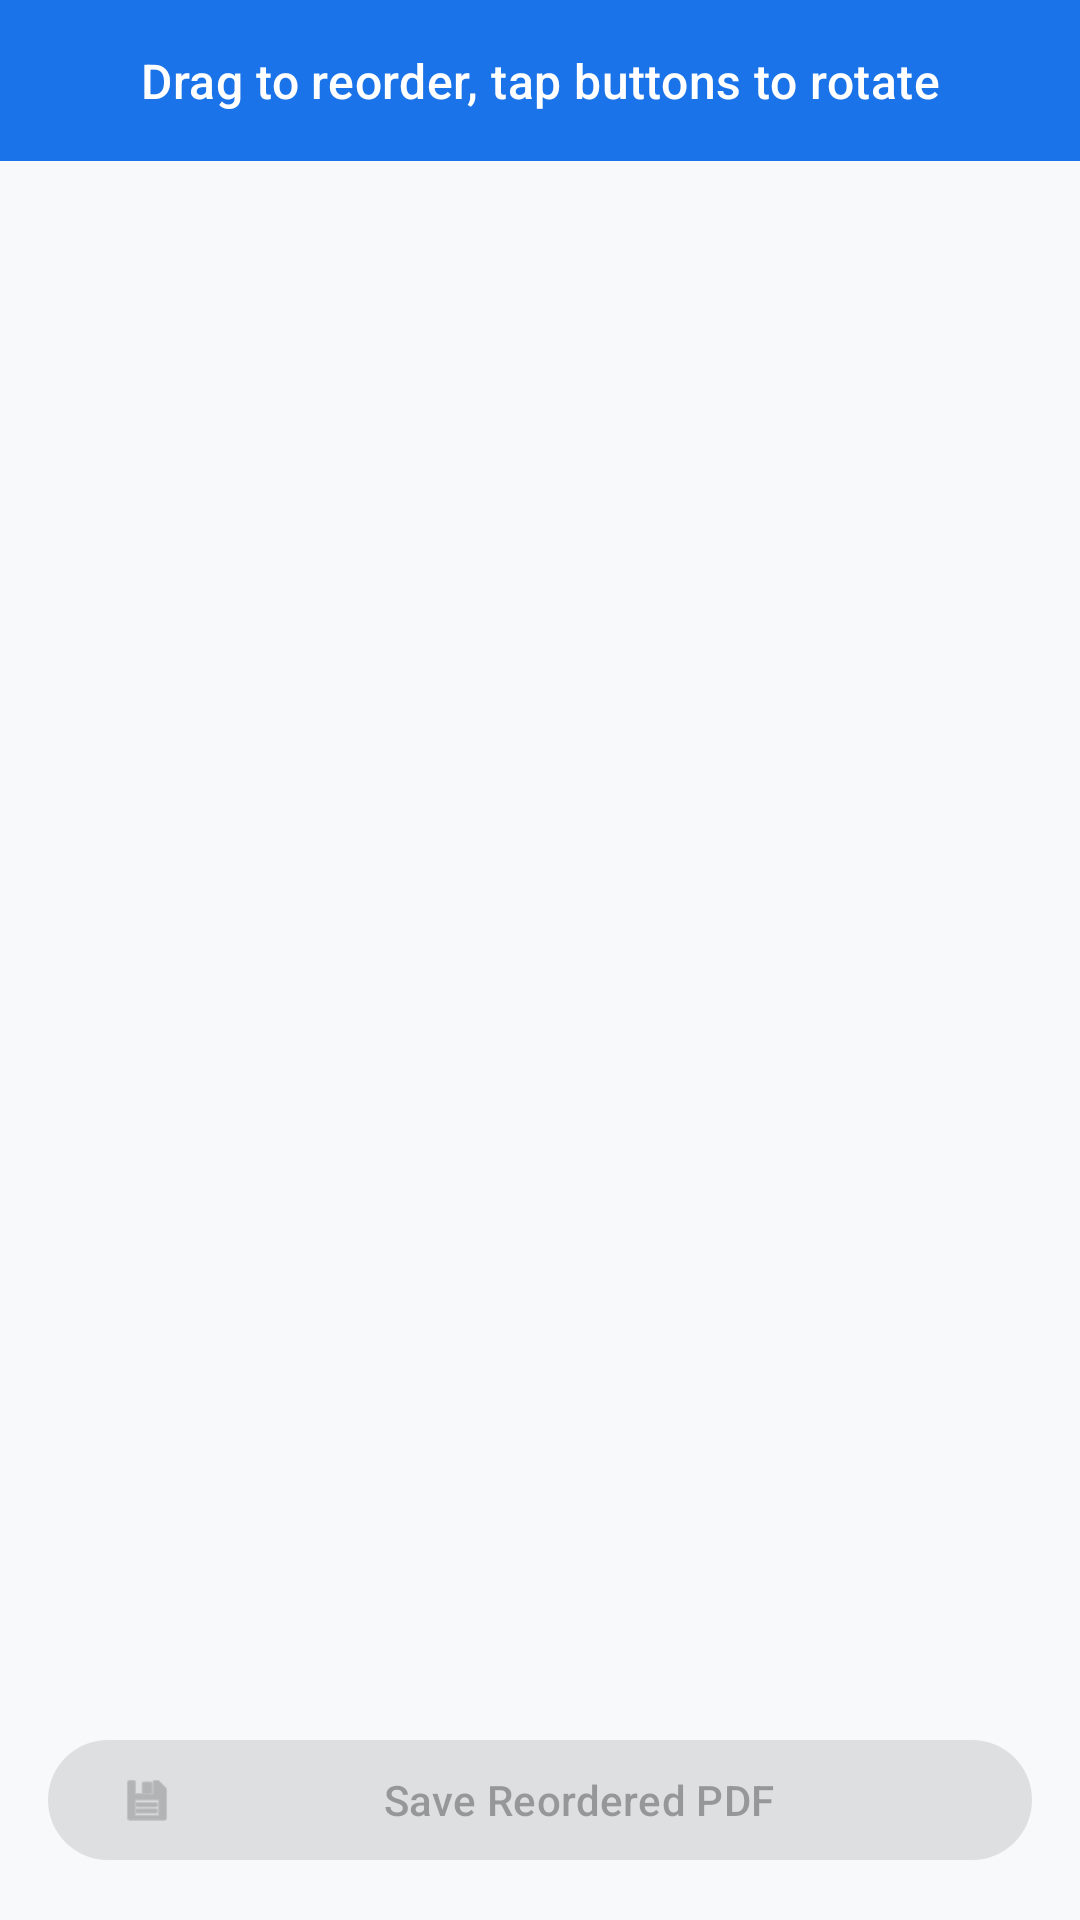

Layout XML and referenced resources for this Android screen:
<!-- AndroidManifest.xml: application theme Theme.PDFox -->
<!-- res/layout/fragment_organize_pages.xml -->
<?xml version="1.0" encoding="utf-8"?>
<LinearLayout xmlns:android="http://schemas.android.com/apk/res/android"
    xmlns:app="http://schemas.android.com/apk/res-auto"
    android:layout_width="match_parent"
    android:layout_height="match_parent"
    android:orientation="vertical">

    
    <TextView
        android:layout_width="match_parent"
        android:layout_height="wrap_content"
        android:background="@color/primary"
        android:gravity="center"
        android:padding="@dimen/spacing_medium"
        android:text="Drag to reorder, tap buttons to rotate"
        android:textAppearance="?attr/textAppearanceTitleMedium"
        android:textColor="@color/on_primary" />

    
    <androidx.recyclerview.widget.RecyclerView
        android:id="@+id/rv_pages"
        android:layout_width="match_parent"
        android:layout_height="0dp"
        android:layout_weight="1"
        android:clipToPadding="false"
        android:padding="@dimen/spacing_small" />

    
    <com.google.android.material.button.MaterialButton
        android:id="@+id/btn_reorder_and_save"
        android:layout_width="match_parent"
        android:layout_height="wrap_content"
        android:layout_margin="@dimen/spacing_medium"
        android:enabled="false"
        android:text="Save Reordered PDF"
        app:icon="@android:drawable/ic_menu_save" />

</LinearLayout>
<!-- resources referenced by this layout -->
<resources>
  <color name="on_primary">#FFFFFF</color>
  <color name="primary">#1A73E8</color>
  <dimen name="spacing_medium">16dp</dimen>
  <dimen name="spacing_small">8dp</dimen>
  <style name="Theme.PDFox" parent="Theme.Material3.Light.NoActionBar">
          
          <item name="colorPrimary">@color/primary</item>
          <item name="colorOnPrimary">@color/on_primary</item>
          <item name="colorPrimaryContainer">@color/primary_container</item>
          
          
          <item name="colorSecondary">@color/secondary</item>
          <item name="colorOnSecondary">@color/on_secondary</item>
          <item name="colorSecondaryContainer">@color/secondary_container</item>
          
          
          <item name="colorTertiary">@color/tertiary</item>
          <item name="colorOnTertiary">@color/on_tertiary</item>
          <item name="colorTertiaryContainer">@color/tertiary_container</item>
          
          
          <item name="colorError">@color/error</item>
          <item name="colorErrorContainer">@color/error_container</item>
          
          
          <item name="colorSurface">@color/surface</item>
          <item name="colorOnSurface">@color/on_surface</item>
          <item name="colorOnSurfaceVariant">@color/on_surface_variant</item>
          <item name="android:colorBackground">@color/background</item>
          
          
          <item name="android:statusBarColor">@android:color/transparent</item>
          <item name="android:navigationBarColor">@android:color/transparent</item>
          <item name="android:windowLightStatusBar">true</item>
          
          
          <item name="windowActionBar">false</item>
          <item name="windowNoTitle">true</item>
      </style>
  <color name="primary_container">#D2E3FC</color>
  <color name="secondary">#EA4335</color>
  <color name="on_secondary">#FFFFFF</color>
  <color name="secondary_container">#FAD2CF</color>
  <color name="tertiary">#34A853</color>
  <color name="on_tertiary">#FFFFFF</color>
  <color name="tertiary_container">#CEEAD6</color>
  <color name="error">#D93025</color>
  <color name="error_container">#FCE8E6</color>
  <color name="surface">#FFFFFF</color>
  <color name="on_surface">#202124</color>
  <color name="on_surface_variant">#5F6368</color>
  <color name="background">#F8F9FA</color>
</resources>
